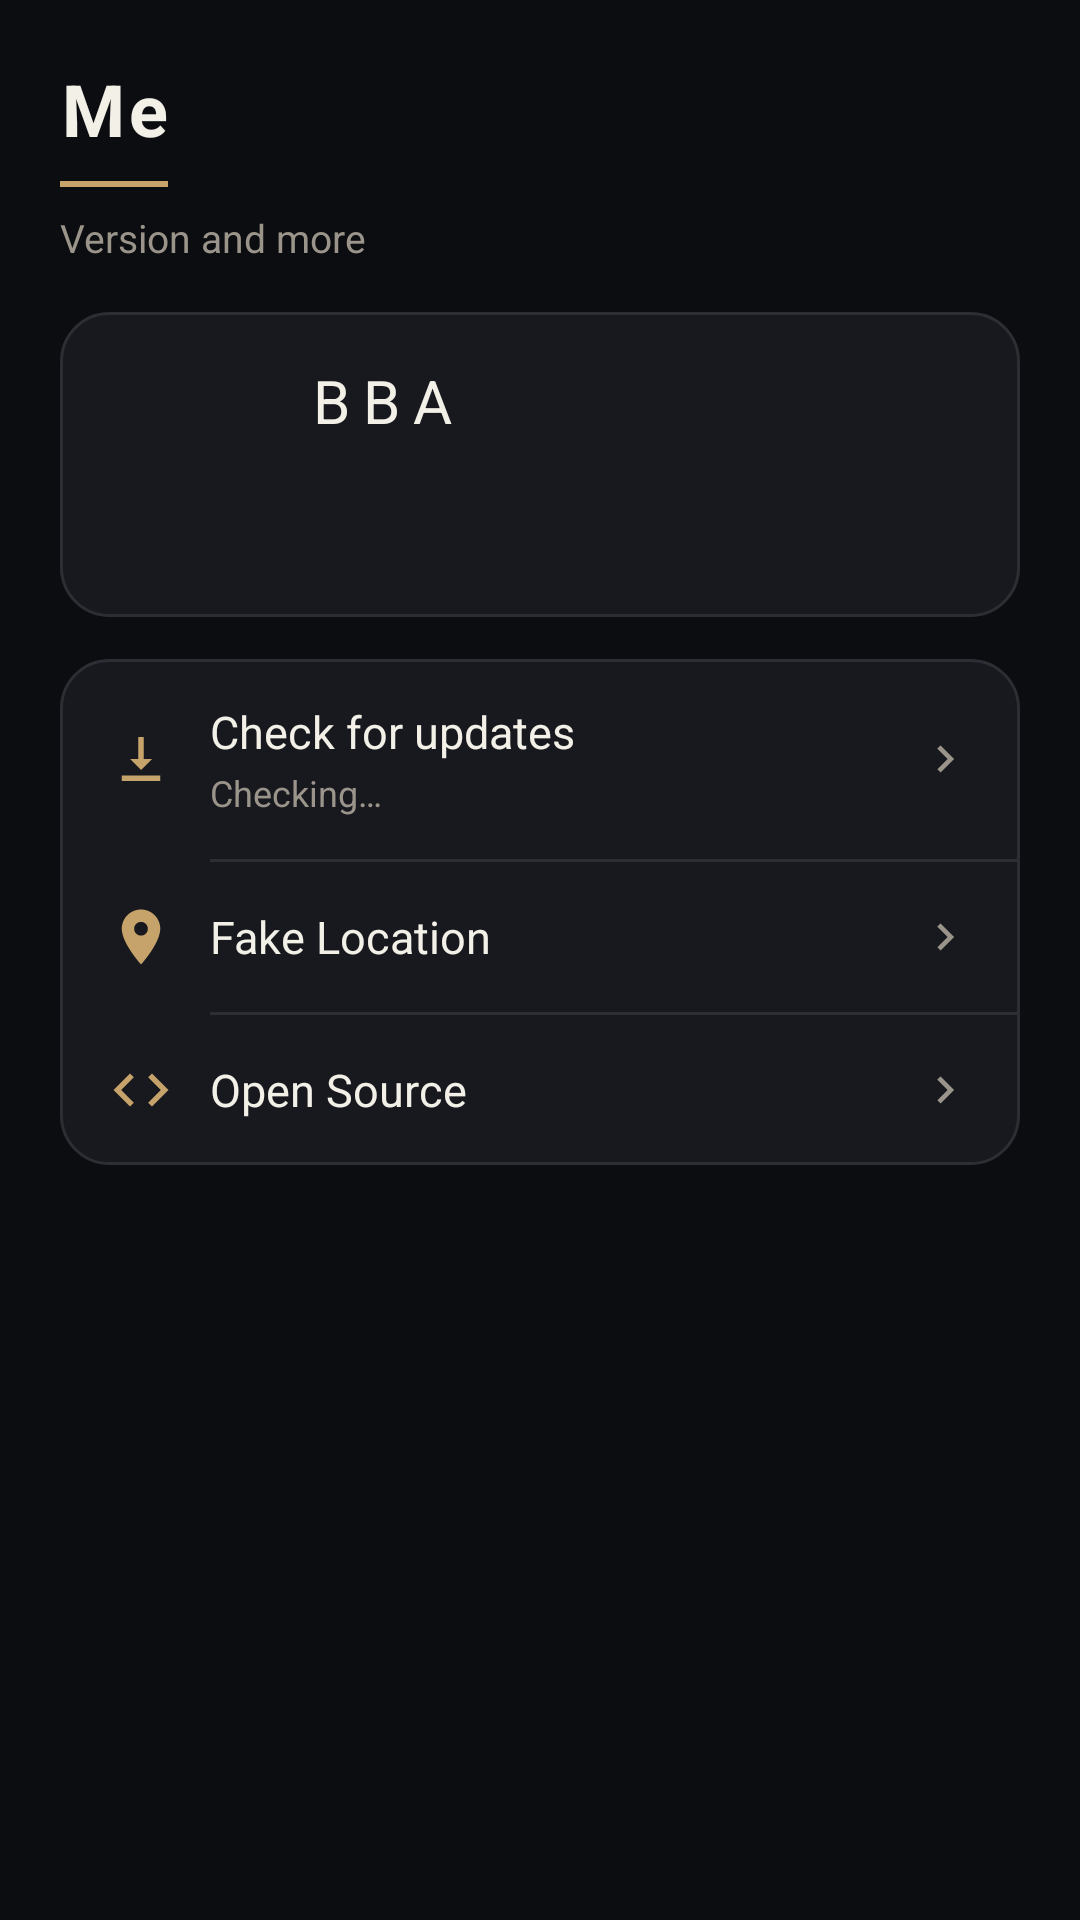

Reconstruct the res/layout file that produces this screen, plus the resources it refers to.
<!-- AndroidManifest.xml: application theme Theme.BlackBox -->
<!-- res/layout/fragment_me.xml -->
<?xml version="1.0" encoding="utf-8"?>
<ScrollView xmlns:android="http://schemas.android.com/apk/res/android"
    android:layout_width="match_parent"
    android:layout_height="match_parent"
    android:background="@color/surface"
    android:fillViewport="true">

    <LinearLayout
        android:layout_width="match_parent"
        android:layout_height="wrap_content"
        android:orientation="vertical"
        android:paddingStart="20dp"
        android:paddingTop="20dp"
        android:paddingEnd="20dp"
        android:paddingBottom="24dp">

        <TextView
            style="@style/PageTitle"
            android:layout_width="wrap_content"
            android:layout_height="wrap_content"
            android:letterSpacing="0.06"
            android:text="@string/me_title" />

        <View
            android:layout_width="36dp"
            android:layout_height="2dp"
            android:layout_marginTop="8dp"
            android:background="@color/gold" />

        <TextView
            style="@style/PageSubtitle"
            android:layout_width="wrap_content"
            android:layout_height="wrap_content"
            android:layout_marginTop="8dp"
            android:layout_marginBottom="16dp"
            android:text="@string/me_subtitle" />

        <LinearLayout
            android:layout_width="match_parent"
            android:layout_height="wrap_content"
            android:background="@drawable/bg_card"
            android:gravity="center_vertical"
            android:orientation="horizontal"
            android:padding="16dp">

            <TextView
                android:id="@+id/avatarLetter"
                android:layout_width="52dp"
                android:layout_height="52dp"
                android:background="@drawable/bg_avatar"
                android:gravity="center"
                android:textColor="@color/ink"
                android:textSize="20sp"
                android:textStyle="bold" />

            <LinearLayout
                android:layout_width="0dp"
                android:layout_height="wrap_content"
                android:layout_marginStart="14dp"
                android:layout_weight="1"
                android:orientation="vertical">

                <TextView
                    android:id="@+id/appNameText"
                    android:layout_width="wrap_content"
                    android:layout_height="wrap_content"
                    android:letterSpacing="0.22"
                    android:text="@string/app_name"
                    android:textColor="@color/chrome"
                    android:textSize="20sp" />

                <TextView
                    android:id="@+id/currentVersionText"
                    android:layout_width="wrap_content"
                    android:layout_height="wrap_content"
                    android:layout_marginTop="4dp"
                    android:textColor="@color/primary_text"
                    android:textSize="14sp" />

                <TextView
                    android:id="@+id/versionCodeText"
                    android:layout_width="wrap_content"
                    android:layout_height="wrap_content"
                    android:layout_marginTop="2dp"
                    android:textColor="@color/secondary_text"
                    android:textSize="13sp" />
            </LinearLayout>
        </LinearLayout>

        <LinearLayout
            android:layout_width="match_parent"
            android:layout_height="wrap_content"
            android:layout_marginTop="14dp"
            android:background="@drawable/bg_card"
            android:orientation="vertical">

            <LinearLayout
                android:id="@+id/updateRow"
                android:layout_width="match_parent"
                android:layout_height="wrap_content"
                android:background="?attr/selectableItemBackground"
                android:gravity="center_vertical"
                android:orientation="horizontal"
                android:paddingStart="16dp"
                android:paddingTop="14dp"
                android:paddingEnd="16dp"
                android:paddingBottom="14dp">

                <ImageView
                    android:layout_width="22dp"
                    android:layout_height="22dp"
                    android:contentDescription="@null"
                    android:src="@drawable/ic_row_update" />

                <LinearLayout
                    android:layout_width="0dp"
                    android:layout_height="wrap_content"
                    android:layout_marginStart="12dp"
                    android:layout_weight="1"
                    android:orientation="vertical">

                    <TextView
                        android:layout_width="wrap_content"
                        android:layout_height="wrap_content"
                        android:text="@string/me_check_update"
                        android:textColor="@color/primary_text"
                        android:textSize="15sp" />

                    <TextView
                        android:id="@+id/updateStatus"
                        android:layout_width="wrap_content"
                        android:layout_height="wrap_content"
                        android:layout_marginTop="2dp"
                        android:text="@string/me_update_checking"
                        android:textColor="@color/secondary_text"
                        android:textSize="12sp" />
                </LinearLayout>

                <ImageView
                    android:layout_width="18dp"
                    android:layout_height="18dp"
                    android:contentDescription="@null"
                    android:src="@drawable/ic_chevron" />
            </LinearLayout>

            <View
                android:layout_width="match_parent"
                android:layout_height="1dp"
                android:layout_marginStart="50dp"
                android:background="@color/divider" />

            <LinearLayout
                android:id="@+id/fakeLocationRow"
                android:layout_width="match_parent"
                android:layout_height="wrap_content"
                android:background="?attr/selectableItemBackground"
                android:gravity="center_vertical"
                android:orientation="horizontal"
                android:paddingStart="16dp"
                android:paddingTop="14dp"
                android:paddingEnd="16dp"
                android:paddingBottom="14dp">

                <ImageView
                    android:layout_width="22dp"
                    android:layout_height="22dp"
                    android:contentDescription="@null"
                    android:src="@drawable/ic_row_location" />

                <TextView
                    android:layout_width="0dp"
                    android:layout_height="wrap_content"
                    android:layout_marginStart="12dp"
                    android:layout_weight="1"
                    android:text="@string/fake_location"
                    android:textColor="@color/primary_text"
                    android:textSize="15sp" />

                <ImageView
                    android:layout_width="18dp"
                    android:layout_height="18dp"
                    android:contentDescription="@null"
                    android:src="@drawable/ic_chevron" />
            </LinearLayout>

            <View
                android:layout_width="match_parent"
                android:layout_height="1dp"
                android:layout_marginStart="50dp"
                android:background="@color/divider" />

            <LinearLayout
                android:id="@+id/openSourceRow"
                android:layout_width="match_parent"
                android:layout_height="wrap_content"
                android:background="?attr/selectableItemBackground"
                android:gravity="center_vertical"
                android:orientation="horizontal"
                android:paddingStart="16dp"
                android:paddingTop="14dp"
                android:paddingEnd="16dp"
                android:paddingBottom="14dp">

                <ImageView
                    android:layout_width="22dp"
                    android:layout_height="22dp"
                    android:contentDescription="@null"
                    android:src="@drawable/ic_row_code" />

                <TextView
                    android:layout_width="0dp"
                    android:layout_height="wrap_content"
                    android:layout_marginStart="12dp"
                    android:layout_weight="1"
                    android:text="@string/open_source_path"
                    android:textColor="@color/primary_text"
                    android:textSize="15sp" />

                <ImageView
                    android:layout_width="18dp"
                    android:layout_height="18dp"
                    android:contentDescription="@null"
                    android:src="@drawable/ic_chevron" />
            </LinearLayout>
        </LinearLayout>
    </LinearLayout>
</ScrollView>
<!-- resources referenced by this layout -->
<resources>
  <color name="chrome">#F3F0E8</color>
  <color name="divider">#2C2E34</color>
  <color name="gold">#C6A36A</color>
  <color name="ink">#14120E</color>
  <color name="primary_text">#F3F0E8</color>
  <color name="secondary_text">#9A948A</color>
  <color name="surface">#0C0D11</color>
  <!-- drawable bg_card (drawable) -->
  <?xml version="1.0" encoding="utf-8"?>
  <shape xmlns:android="http://schemas.android.com/apk/res/android">
      <solid android:color="@color/card" />
      <stroke
          android:width="1dp"
          android:color="@color/divider" />
      <corners android:radius="16dp" />
  </shape>
  <!-- drawable ic_chevron (drawable) -->
  <?xml version="1.0" encoding="utf-8"?>
  <vector xmlns:android="http://schemas.android.com/apk/res/android"
      android:width="18dp"
      android:height="18dp"
      android:viewportWidth="24"
      android:viewportHeight="24">
      <path
          android:fillColor="#9A948A"
          android:pathData="M8.59,16.59L13.17,12 8.59,7.41 10,6l6,6 -6,6 -1.41,-1.41z" />
  </vector>
  <!-- drawable ic_row_code (drawable) -->
  <?xml version="1.0" encoding="utf-8"?>
  <vector xmlns:android="http://schemas.android.com/apk/res/android"
      android:width="22dp"
      android:height="22dp"
      android:viewportWidth="24"
      android:viewportHeight="24">
      <path
          android:fillColor="#C6A36A"
          android:pathData="M9.4,16.6L4.8,12l4.6,-4.6L8,6l-6,6 6,6 1.4,-1.4zM14.6,16.6l4.6,-4.6 -4.6,-4.6L16,6l6,6 -6,6 -1.4,-1.4z" />
  </vector>
  <!-- drawable ic_row_location (drawable) -->
  <?xml version="1.0" encoding="utf-8"?>
  <vector xmlns:android="http://schemas.android.com/apk/res/android"
      android:width="22dp"
      android:height="22dp"
      android:viewportWidth="24"
      android:viewportHeight="24">
      <path
          android:fillColor="#C6A36A"
          android:pathData="M12,2C8.13,2 5,5.13 5,9c0,5.25 7,13 7,13s7,-7.75 7,-13c0,-3.87 -3.13,-7 -7,-7zM12,11.5c-1.38,0 -2.5,-1.12 -2.5,-2.5s1.12,-2.5 2.5,-2.5 2.5,1.12 2.5,2.5 -1.12,2.5 -2.5,2.5z" />
  </vector>
  <!-- drawable ic_row_update (drawable) -->
  <?xml version="1.0" encoding="utf-8"?>
  <vector xmlns:android="http://schemas.android.com/apk/res/android"
      android:width="22dp"
      android:height="22dp"
      android:viewportWidth="24"
      android:viewportHeight="24">
      <path
          android:fillColor="#C6A36A"
          android:pathData="M5,20h14v-2H5v2zM11,4h2v8h3l-4,4 -4,-4h3z" />
  </vector>
  <string name="app_name">BBA</string>
  <string name="fake_location">Fake Location</string>
  <string name="me_check_update">Check for updates</string>
  <string name="me_subtitle">Version and more</string>
  <string name="me_title">Me</string>
  <string name="me_update_checking">Checking…</string>
  <string name="open_source_path">Open Source</string>
  <style name="PageSubtitle">
          <item name="android:textColor">@color/secondary_text</item>
          <item name="android:textSize">13sp</item>
      </style>
  <style name="PageTitle">
          <item name="android:textColor">@color/primary_text</item>
          <item name="android:textSize">24sp</item>
          <item name="android:textStyle">bold</item>
      </style>
  <color name="card">#17191F</color>
  <color name="primary">#12141A</color>
  <color name="primary_dark">#0C0D11</color>
</resources>
